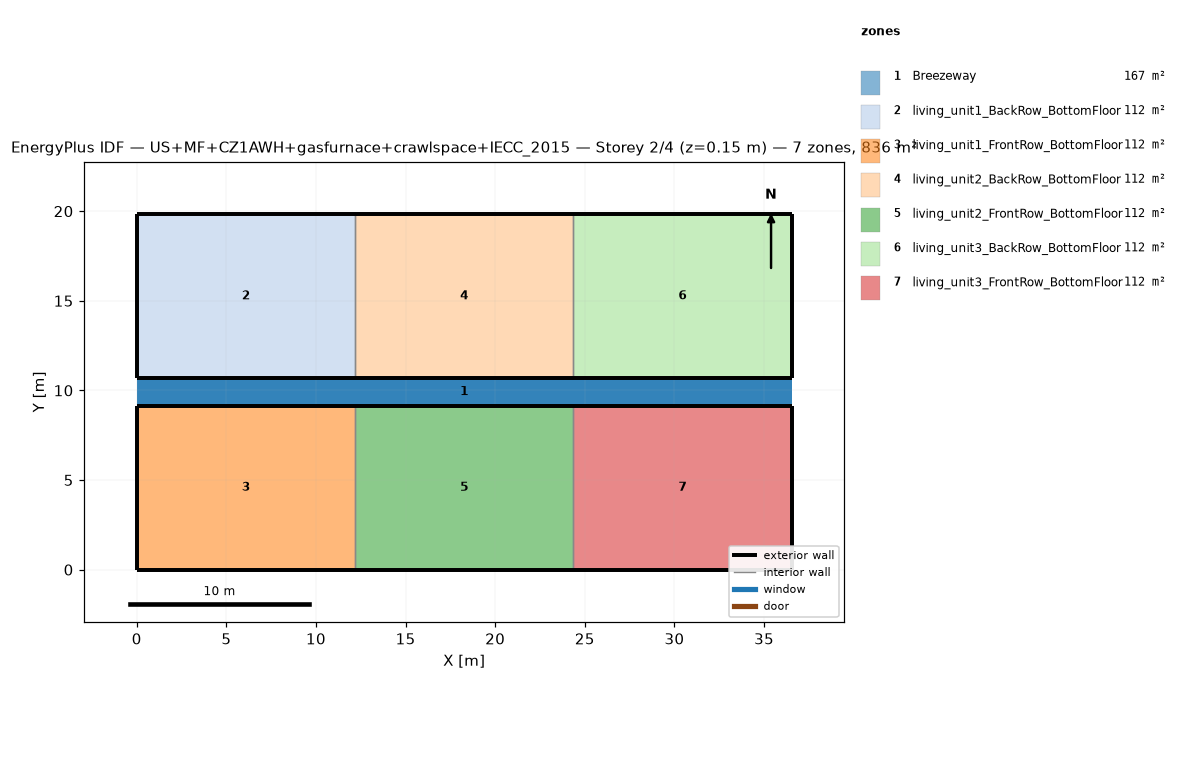
=== STOREY PLAN SPEC (per zone: floor XY polygon, exterior-wall plan segments, windows/doors) ===
zone 1: Breezeway  (167.0 m²)
  floor: (36.54, 9.16) (0.00, 9.16) (0.00, 10.68) (36.54, 10.68)
  floor: (36.54, 9.16) (0.00, 9.16) (0.00, 10.68) (36.54, 10.68)
  floor: (36.54, 9.16) (0.00, 9.16) (0.00, 10.68) (36.54, 10.68)
zone 2: living_unit1_BackRow_BottomFloor  (111.5 m²)
  floor: (12.18, 10.68) (0.00, 10.68) (0.00, 19.84) (12.18, 19.84)
  exterior wall: (0.00, 10.68) – (12.18, 10.68)  [12.2 m]
  exterior wall: (12.18, 19.84) – (0.00, 19.84)  [12.2 m]
  exterior wall: (0.00, 19.84) – (0.00, 10.68)  [9.2 m]
  interior walls: 1
zone 3: living_unit1_FrontRow_BottomFloor  (111.5 m²)
  floor: (12.18, 0.00) (0.00, 0.00) (0.00, 9.16) (12.18, 9.16)
  exterior wall: (0.00, 0.00) – (12.18, 0.00)  [12.2 m]
  exterior wall: (12.18, 9.16) – (0.00, 9.16)  [12.2 m]
  exterior wall: (0.00, 9.16) – (0.00, 0.00)  [9.2 m]
  interior walls: 1
zone 4: living_unit2_BackRow_BottomFloor  (111.5 m²)
  floor: (24.36, 10.68) (12.18, 10.68) (12.18, 19.84) (24.36, 19.84)
  exterior wall: (12.18, 10.68) – (24.36, 10.68)  [12.2 m]
  exterior wall: (24.36, 19.84) – (12.18, 19.84)  [12.2 m]
  interior walls: 2
zone 5: living_unit2_FrontRow_BottomFloor  (111.5 m²)
  floor: (24.36, 0.00) (12.18, 0.00) (12.18, 9.16) (24.36, 9.16)
  exterior wall: (12.18, 0.00) – (24.36, 0.00)  [12.2 m]
  exterior wall: (24.36, 9.16) – (12.18, 9.16)  [12.2 m]
  interior walls: 2
zone 6: living_unit3_BackRow_BottomFloor  (111.5 m²)
  floor: (36.54, 10.68) (24.36, 10.68) (24.36, 19.84) (36.54, 19.84)
  exterior wall: (24.36, 10.68) – (36.54, 10.68)  [12.2 m]
  exterior wall: (36.54, 10.68) – (36.54, 19.84)  [9.2 m]
  exterior wall: (36.54, 19.84) – (24.36, 19.84)  [12.2 m]
  interior walls: 1
zone 7: living_unit3_FrontRow_BottomFloor  (111.5 m²)
  floor: (36.54, 0.00) (24.36, 0.00) (24.36, 9.16) (36.54, 9.16)
  exterior wall: (24.36, 0.00) – (36.54, 0.00)  [12.2 m]
  exterior wall: (36.54, 0.00) – (36.54, 9.16)  [9.2 m]
  exterior wall: (36.54, 9.16) – (24.36, 9.16)  [12.2 m]
  interior walls: 1

=== DERIVED (storey summary) ===
Building: US+MF+CZ1AWH+gasfurnace+crawlspace+IECC_2015
Storey: 2 of 4  (floor level z = 0.15 m)
Storey gross floor area: 836.2 m²
Zones on this storey: 7
  - Breezeway: floor 167.0 m²
  - living_unit1_BackRow_BottomFloor: floor 111.5 m²; exterior wall 33.5 m (86.9 m²); WWR 0.0%
  - living_unit1_FrontRow_BottomFloor: floor 111.5 m²; exterior wall 33.5 m (86.9 m²); WWR 0.0%
  - living_unit2_BackRow_BottomFloor: floor 111.5 m²; exterior wall 24.4 m (63.1 m²); WWR 0.0%
  - living_unit2_FrontRow_BottomFloor: floor 111.5 m²; exterior wall 24.4 m (63.1 m²); WWR 0.0%
  - living_unit3_BackRow_BottomFloor: floor 111.5 m²; exterior wall 33.5 m (86.9 m²); WWR 0.0%
  - living_unit3_FrontRow_BottomFloor: floor 111.5 m²; exterior wall 33.5 m (86.9 m²); WWR 0.0%
Zone adjacency (shared interzone walls):
  - living_unit1_BackRow_BottomFloor ↔ living_unit2_BackRow_BottomFloor
  - living_unit1_FrontRow_BottomFloor ↔ living_unit2_FrontRow_BottomFloor
  - living_unit2_BackRow_BottomFloor ↔ living_unit3_BackRow_BottomFloor
  - living_unit2_FrontRow_BottomFloor ↔ living_unit3_FrontRow_BottomFloor